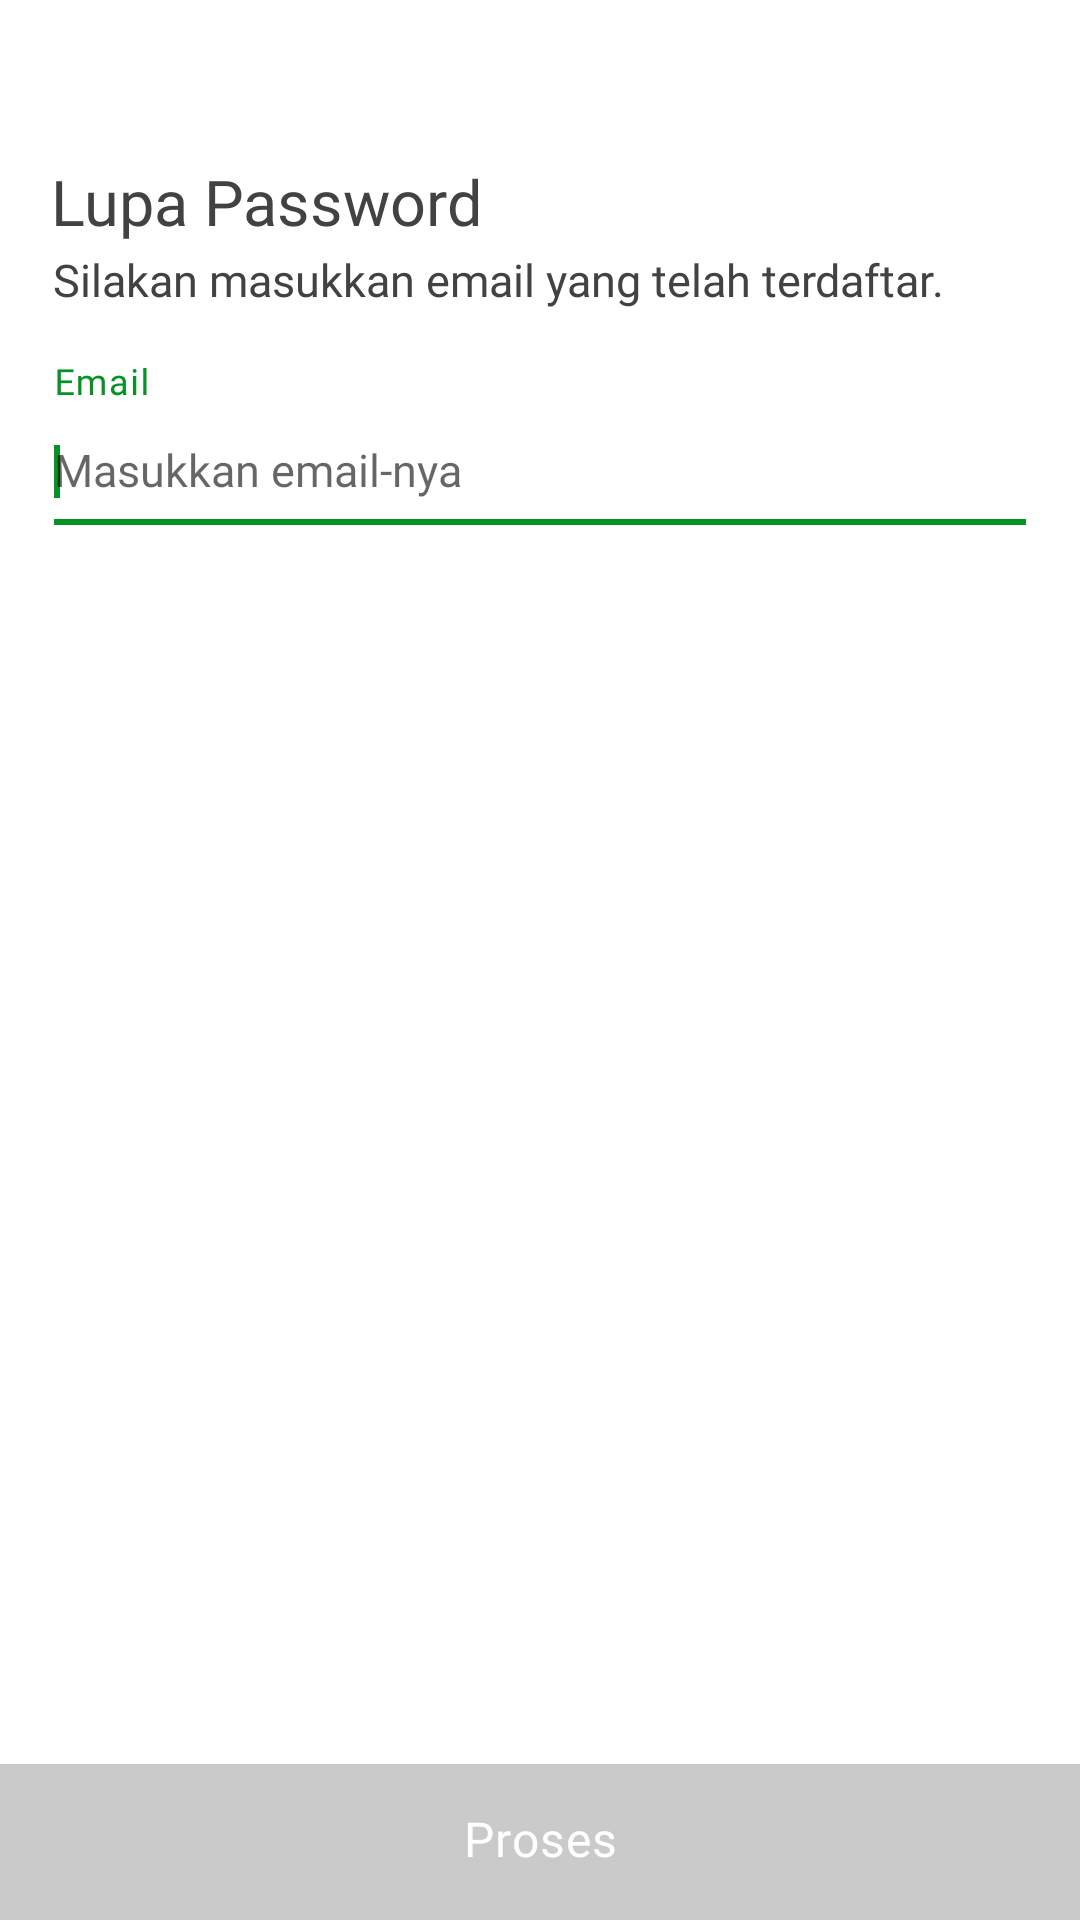

Reconstruct the res/layout file that produces this screen, plus the resources it refers to.
<!-- AndroidManifest.xml: activity theme Theme.Bharefood.WhiteStatusBar -->
<!-- res/layout/activity_forgot_password.xml -->
<?xml version="1.0" encoding="utf-8"?>
<androidx.constraintlayout.widget.ConstraintLayout xmlns:android="http://schemas.android.com/apk/res/android"
    xmlns:app="http://schemas.android.com/apk/res-auto"
    xmlns:tools="http://schemas.android.com/tools"
    android:layout_width="match_parent"
    android:layout_height="match_parent"
    android:fitsSystemWindows="true"
    tools:context=".ui.auth.ForgotPasswordActivity">

    <androidx.appcompat.widget.Toolbar
        android:id="@+id/toolbar_forgot_password"
        android:layout_width="match_parent"
        android:layout_height="?attr/actionBarSize"
        android:background="@color/white"
        app:layout_constraintTop_toTopOf="parent"
        app:navigationIcon="@drawable/all_arrow_back_default" />

    <TextView
        android:id="@+id/tv_forgot_password_title"
        android:layout_width="wrap_content"
        android:layout_height="wrap_content"
        android:layout_marginStart="17dp"
        android:fontFamily="@font/notosansjp_bold"
        android:includeFontPadding="false"
        android:text="@string/forgot_password_title"
        android:textColor="@color/dark_gray"
        android:textSize="21sp"
        app:layout_constraintStart_toStartOf="parent"
        app:layout_constraintTop_toBottomOf="@+id/toolbar_forgot_password" />

    <TextView
        android:id="@+id/tv_forgot_password_guide"
        android:layout_width="wrap_content"
        android:layout_height="wrap_content"
        android:layout_marginStart="17.5dp"
        android:layout_marginTop="4.5dp"
        android:fontFamily="@font/notosansjp_regular"
        android:includeFontPadding="false"
        android:text="@string/forgot_password_guide"
        android:textColor="@color/dark_gray"
        android:textSize="15sp"
        app:layout_constraintStart_toStartOf="parent"
        app:layout_constraintTop_toBottomOf="@+id/tv_forgot_password_title" />

    <com.google.android.material.textfield.TextInputLayout
        android:id="@+id/til_forgot_password_email"
        android:layout_width="match_parent"
        android:layout_height="wrap_content"
        android:layout_marginHorizontal="18dp"
        android:layout_marginTop="18dp"
        android:hint="@string/forgot_password_email_container"
        android:paddingStart="0dp"
        android:paddingEnd="-8.75dp"
        android:theme="@style/Theme.Bharefood.EndIconMode"
        app:boxBackgroundColor="@color/transparent"
        app:boxCollapsedPaddingTop="0dp"
        app:endIconDrawable="@drawable/ic_clear"
        app:endIconMode="clear_text"
        app:expandedHintEnabled="false"
        app:layout_constraintEnd_toEndOf="parent"
        app:layout_constraintStart_toStartOf="parent"
        app:layout_constraintTop_toBottomOf="@+id/tv_forgot_password_guide">

        <com.google.android.material.textfield.TextInputEditText
            android:id="@+id/et_forgot_password_email"
            android:layout_width="match_parent"
            android:layout_height="wrap_content"
            android:background="@color/white"
            android:cursorVisible="true"
            android:focusable="true"
            android:focusableInTouchMode="true"
            android:fontFamily="@font/notosansjp_medium"
            android:hint="@string/forgot_password_hint"
            android:imeOptions="actionDone"
            android:importantForAutofill="no"
            android:includeFontPadding="false"
            android:inputType="textNoSuggestions|textEmailAddress"
            android:paddingStart="0dp"
            android:paddingTop="27.5dp"
            android:paddingEnd="0dp"
            android:paddingBottom="9dp"
            android:singleLine="true"
            android:textColor="@color/dark_gray"
            android:textSize="15sp">

            <requestFocus />
        </com.google.android.material.textfield.TextInputEditText>
    </com.google.android.material.textfield.TextInputLayout>

    <com.google.android.material.button.MaterialButton
        android:id="@+id/btn_forgot_password"
        android:layout_width="0dp"
        android:layout_height="52dp"
        android:backgroundTint="@color/btn_primary_colors"
        android:enabled="false"
        android:fontFamily="@font/notosansjp_regular"
        android:includeFontPadding="false"
        android:insetTop="0dp"
        android:insetBottom="0dp"
        android:letterSpacing="0.020"
        android:paddingBottom="5dp"
        android:stateListAnimator="@null"
        android:text="@string/forgot_password_process_button"
        android:textAlignment="center"
        android:textAllCaps="false"
        android:textColor="@color/white"
        android:textSize="16sp"
        app:cornerRadius="0dp"
        app:elevation="0dp"
        app:layout_constraintBottom_toBottomOf="@+id/cv_forgot_password_loading"
        app:layout_constraintEnd_toEndOf="@+id/cv_forgot_password_loading"
        app:layout_constraintStart_toStartOf="@+id/cv_forgot_password_loading"
        app:layout_constraintTop_toTopOf="@+id/cv_forgot_password_loading"
        app:rippleColor="@null" />

    <androidx.cardview.widget.CardView
        android:id="@+id/cv_forgot_password_loading"
        android:layout_width="0dp"
        android:layout_height="52dp"
        android:clickable="false"
        android:visibility="invisible"
        app:cardBackgroundColor="@color/primary"
        app:cardCornerRadius="0dp"
        app:cardElevation="@null"
        app:layout_constraintBottom_toBottomOf="parent"
        app:layout_constraintEnd_toEndOf="parent"
        app:layout_constraintStart_toStartOf="parent">

        <ProgressBar
            android:layout_width="24.5dp"
            android:layout_height="24.5dp"
            android:layout_gravity="center"
            android:indeterminate="true"
            android:indeterminateTint="@color/white" />
    </androidx.cardview.widget.CardView>

</androidx.constraintlayout.widget.ConstraintLayout>
<!-- resources referenced by this layout -->
<resources>
  <color name="dark_gray">#424242</color>
  <color name="primary">#079226</color>
  <color name="transparent">#00000000</color>
  <color name="white">#FFFFFF</color>
  <string name="forgot_password_email_container">Email</string>
  <string name="forgot_password_guide">Silakan masukkan email yang telah terdaftar.</string>
  <string name="forgot_password_hint">Masukkan email-nya</string>
  <string name="forgot_password_process_button">Proses</string>
  <string name="forgot_password_title">Lupa Password</string>
  <style name="Theme.Bharefood.EndIconMode">
          
          <item name="colorControlHighlight">@color/transparent</item>
      </style>
  <style name="Theme.Bharefood.WhiteStatusBar">
          
          <item name="android:statusBarColor">@color/white</item>
          <item name="android:windowLightStatusBar">true</item>
      </style>
</resources>
